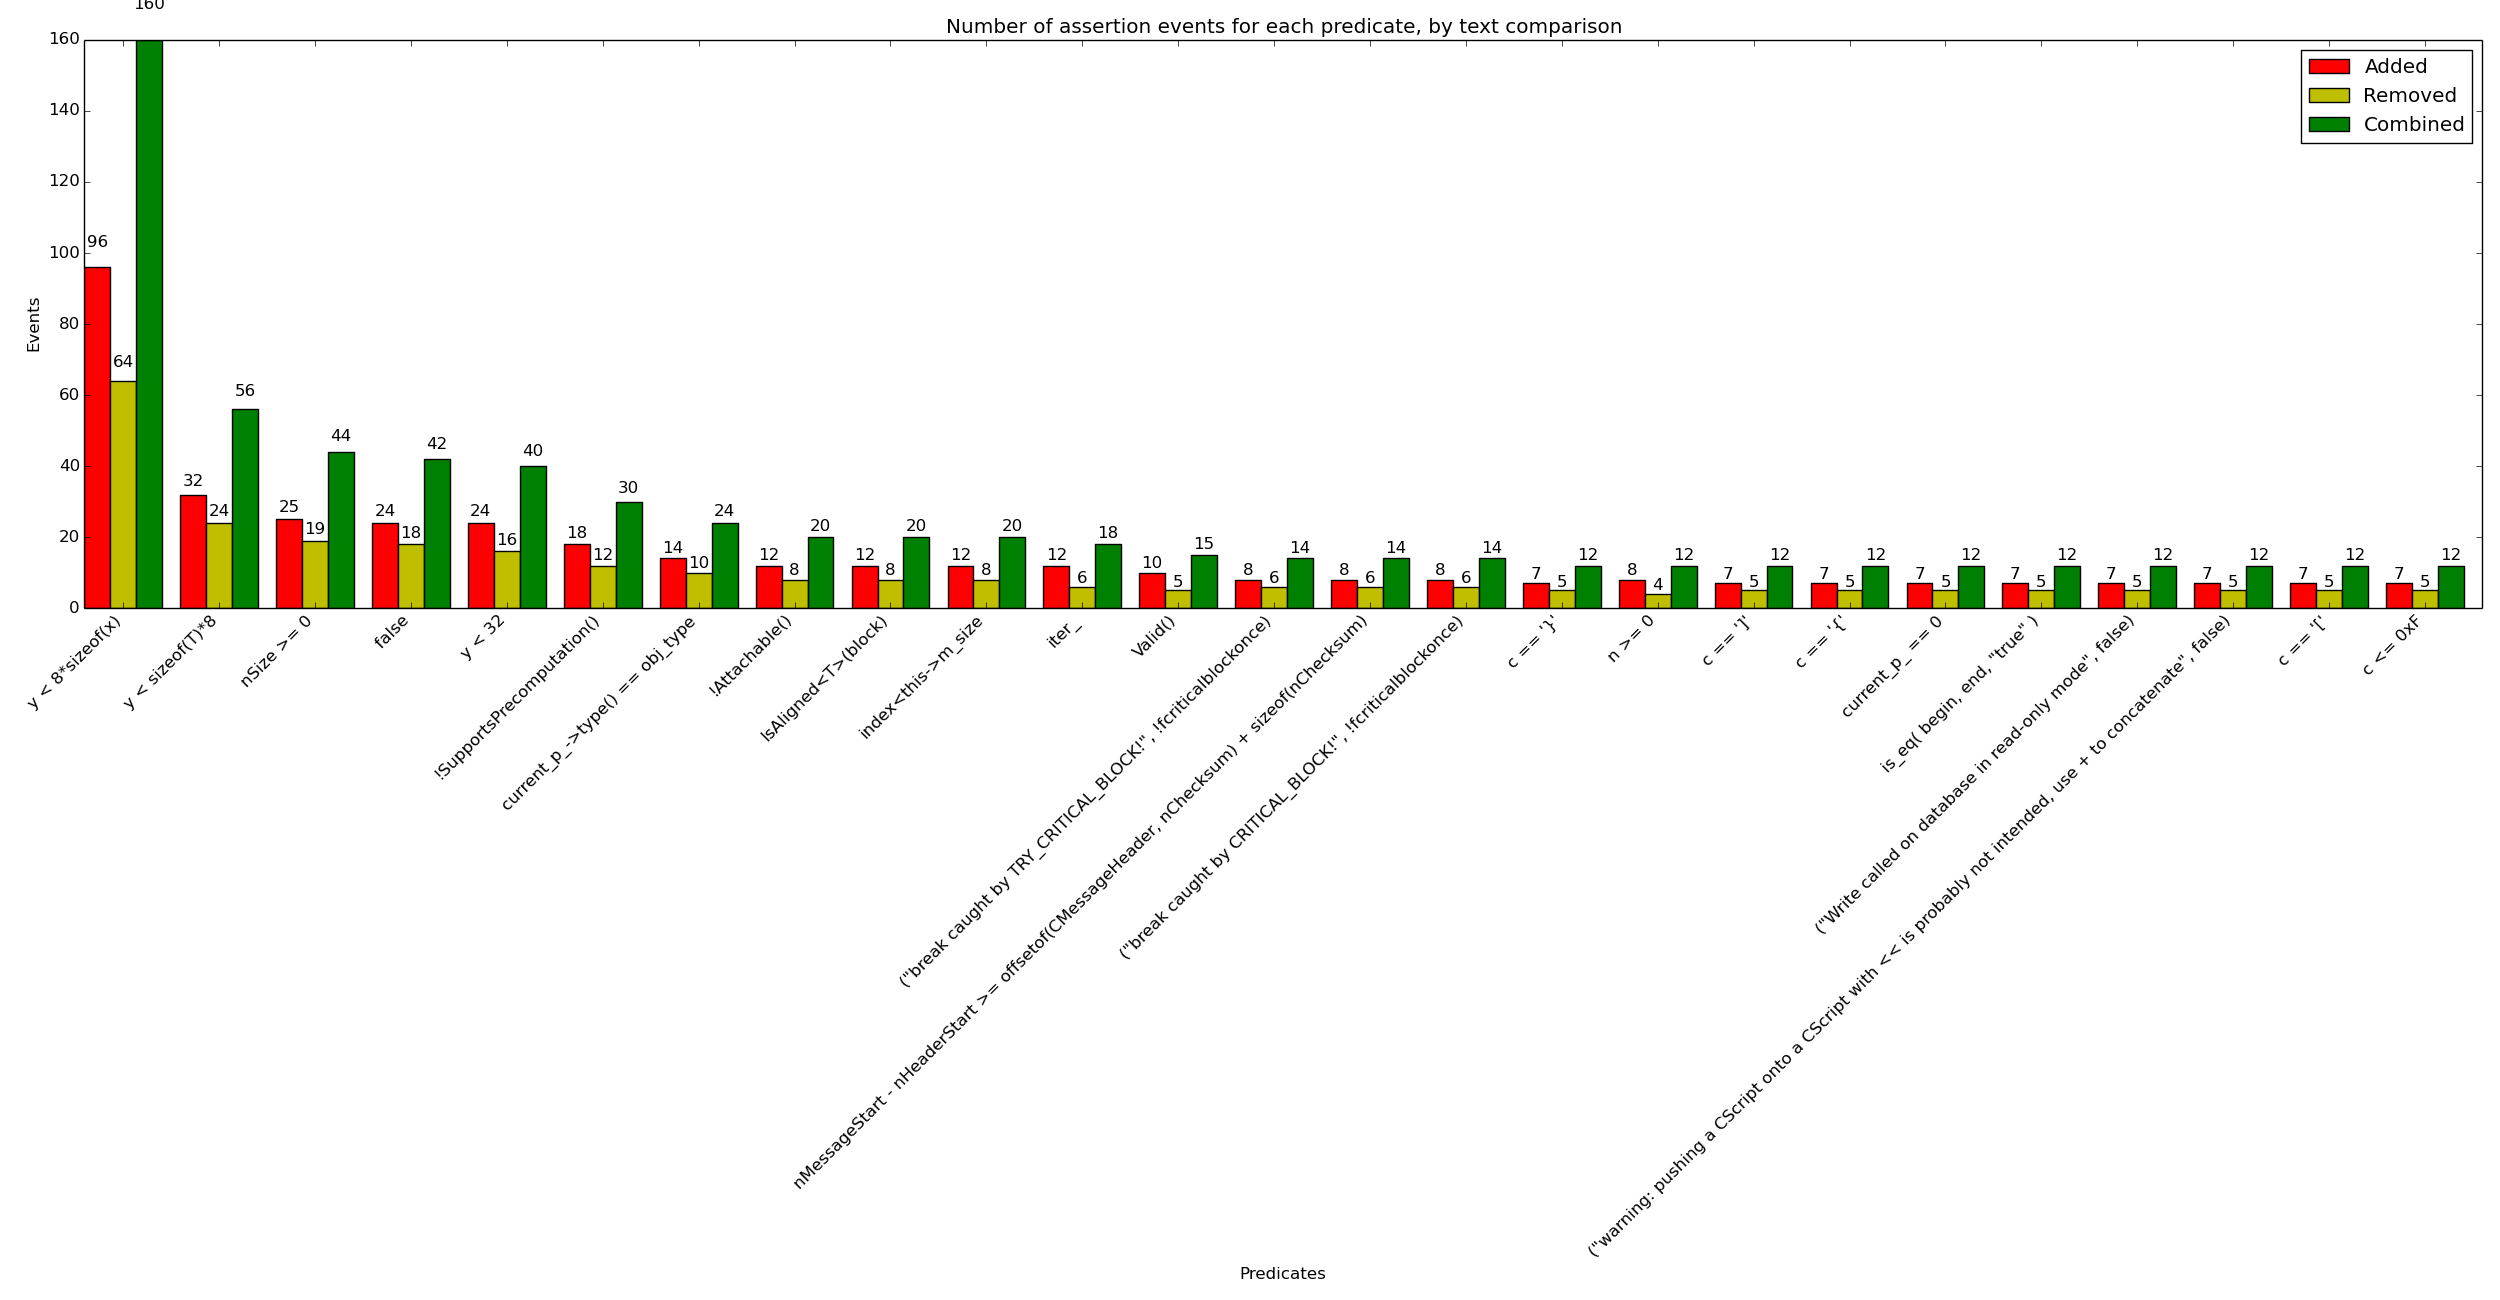

The file beside this chart, header and first rows:
x_val, y_added, y_removed, y_combined
y < 8*sizeof(x), 96, 64, 160
y < sizeof(T)*8, 32, 24, 56
nSize >= 0, 25, 19, 44
false, 24, 18, 42
y < 32, 24, 16, 40
!SupportsPrecomputation(), 18, 12, 30
current_p_->type() == obj_type, 14, 10, 24
!Attachable(), 12, 8, 20
IsAligned<T>(block), 12, 8, 20
index<this->m_size, 12, 8, 20
iter_, 12, 6, 18
Valid(), 10, 5, 15
("break caught by TRY_CRITICAL_BLOCK!", …, 8, 6, 14
nMessageStart - nHeaderStart >= offsetof…, 8, 6, 14
("break caught by CRITICAL_BLOCK!", !fcr…, 8, 6, 14
c == '}', 7, 5, 12
n >= 0, 8, 4, 12
c == ']', 7, 5, 12
c == '{', 7, 5, 12
current_p_ == 0, 7, 5, 12
is_eq( begin, end, "true" ), 7, 5, 12
("Write called on database in read-only …, 7, 5, 12
("warning: pushing a CScript onto a CScr…, 7, 5, 12
c == '[', 7, 5, 12
c <= 0xF, 7, 5, 12
("Erase called on database in read-only …, 7, 5, 12
end - begin >= 2, 7, 5, 12
is_eq( begin, end, "false" ), 7, 5, 12
is_eq( begin, end, "null" ), 7, 5, 12
byteCount % sizeof(T) == 0, 6, 4, 10
(sizeof(T1)<=sizeof(T2) && T2(-1)>0) || …, 6, 4, 10
IsAlignedOn(m_array, 8), 6, 4, 10
oldSize <= S, 6, 4, 10
m_allocated, 6, 4, 10
!IsRandomAccess(), 6, 4, 10
fFirst || fSecond || nMaskCode, 6, 4, 10
inlen <= outlen*U, 6, 4, 10
b>=0, 6, 4, 10
sizeof(T) == 8, 6, 4, 10
a==0 || a>0, 6, 4, 10
IsAlignedOn(p, 16), 6, 4, 10
n <= S, 6, 4, 10
IsAligned<T>(xorBlock), 6, 4, 10
sizeof(U) >= sizeof(T), 6, 4, 10
IsValidKeyLength(length), 6, 4, 10
IsPowerOf2(b), 6, 4, 10
last - first >= 0, 5, 3, 8
0, 6, 2, 8
!vchPubKey.empty(), 4, 4, 8
opcode >= OP_DOUBLEBYTE_BEGIN, 4, 4, 8
!empty(), 4, 2, 6
fGetSize||fWrite||fRead, 3, 3, 6
key.size() < OP_PUSHDATA1, 3, 3, 6
rhs == 0 || (rhs > 0 && m_value >= std::…, 4, 2, 6
!(nUpTo & ~BLOCK_VALID_MASK), 4, 2, 6
internal_key.size() >= 8, 4, 2, 6
m_value != std::numeric_limits<int64_t>:…, 4, 2, 6
rhs == 0 || (rhs > 0 && m_value <= std::…, 4, 2, 6
!(page_size & (page_size - 1)), 3, 2, 5
!"Warning: Pushing a CScript onto a CScr…, 3, 2, 5
... 53 more rows
